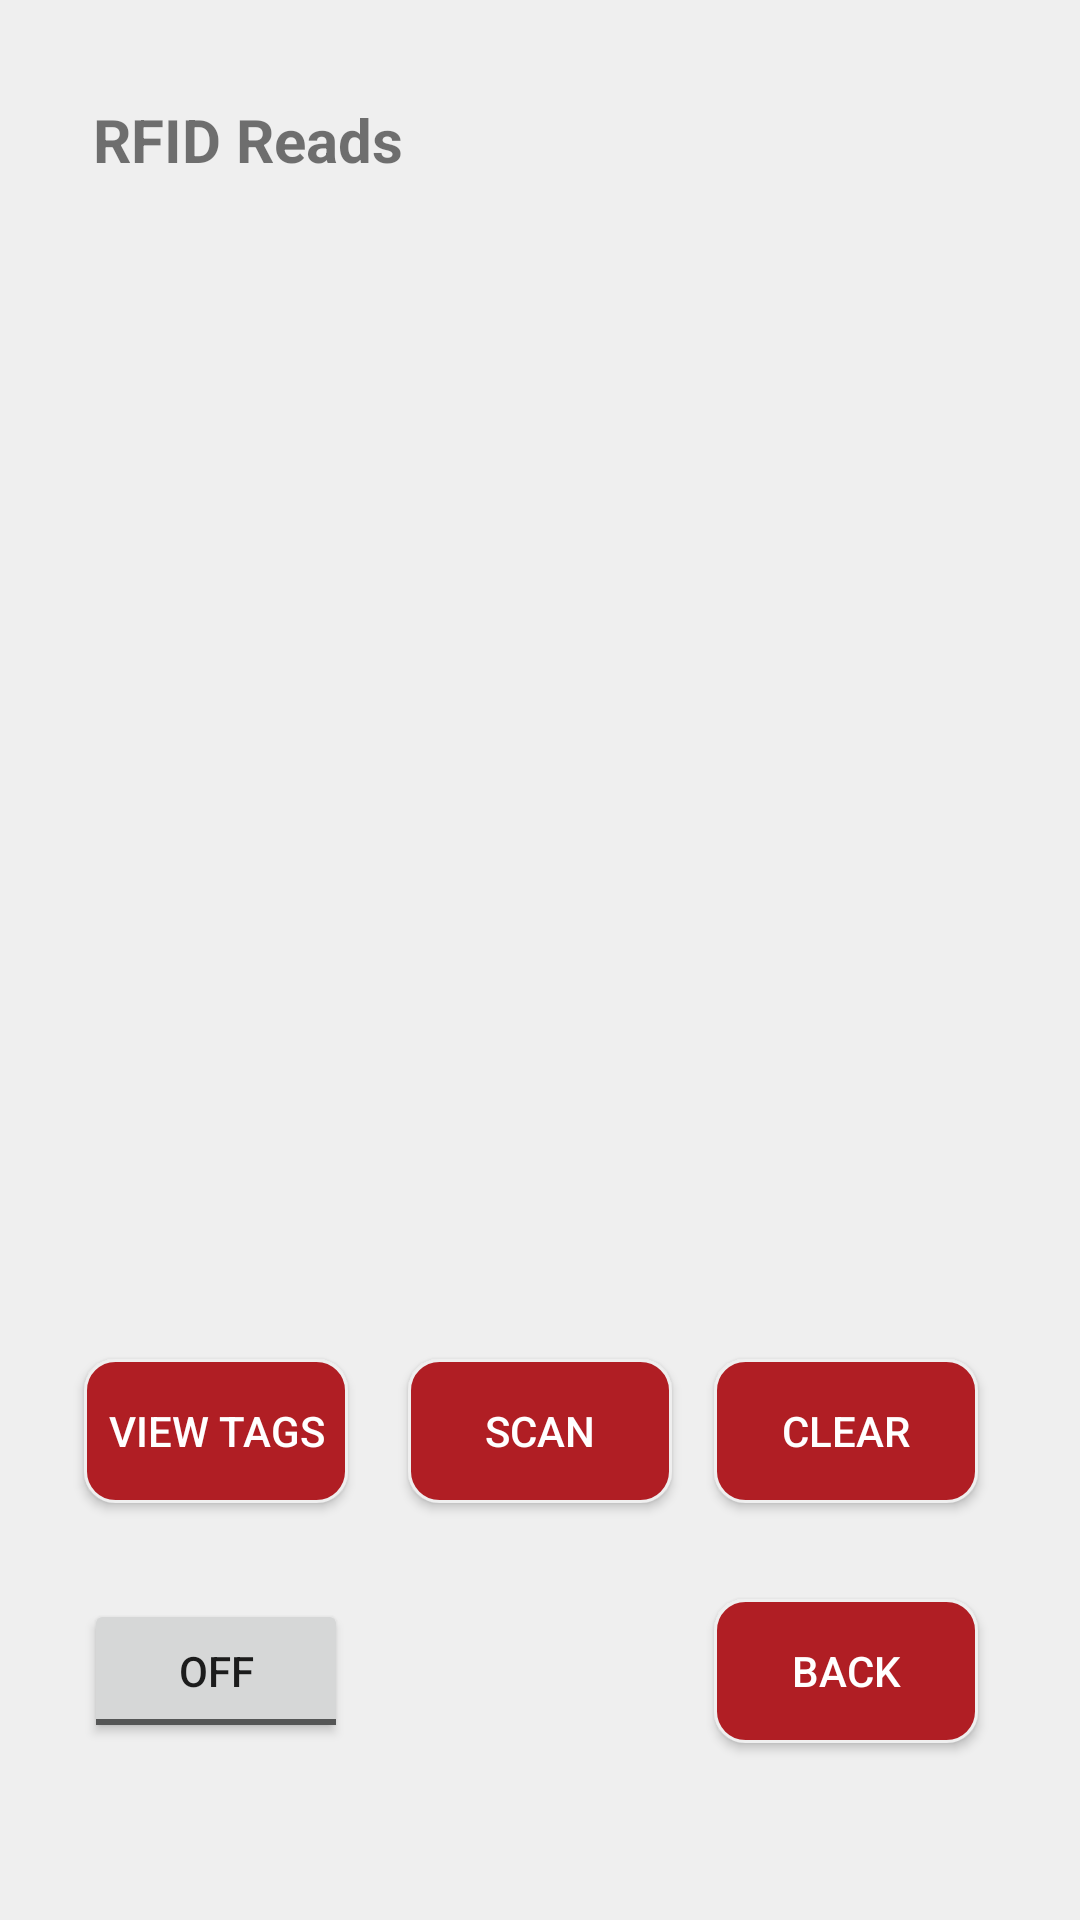

The Android layout XML behind this screen, and the referenced resources:
<!-- AndroidManifest.xml: application theme Theme.AppCompat.DayNight -->
<!-- res/layout/scanner.xml -->
<?xml version="1.0" encoding="utf-8"?>
<androidx.constraintlayout.widget.ConstraintLayout xmlns:android="http://schemas.android.com/apk/res/android"
    xmlns:app="http://schemas.android.com/apk/res-auto"
    xmlns:tools="http://schemas.android.com/tools"
    android:layout_width="match_parent"
    android:layout_height="match_parent"
    android:background="@color/lightest_grey"
    tools:context=".presentation.ScannerActivity">

    <ScrollView
        android:id="@+id/readsScrollView"
        android:layout_width="340dp"
        android:layout_height="0dp"
        android:layout_marginTop="56dp"
        android:layout_marginBottom="49dp"
        app:layout_constraintBottom_toTopOf="@+id/viewTagsButton"
        app:layout_constraintEnd_toEndOf="parent"
        app:layout_constraintHorizontal_bias="0.491"
        app:layout_constraintStart_toStartOf="parent"
        app:layout_constraintTop_toTopOf="@+id/textView3">

        <LinearLayout
            android:id="@+id/linearLayout"
            android:layout_width="match_parent"
            android:layout_height="wrap_content"
            android:orientation="vertical" />
    </ScrollView>

    <Button
        android:id="@+id/getTagListButton"
        android:layout_width="wrap_content"
        android:layout_height="wrap_content"
        android:layout_marginBottom="32dp"
        android:background="@drawable/mybutton"
        android:text="@string/scan_button_text"
        android:textColor="@color/white"
        app:layout_constraintBottom_toTopOf="@+id/btnViewScanToMain"
        app:layout_constraintEnd_toEndOf="parent"
        app:layout_constraintStart_toStartOf="parent" />

    <ToggleButton
        android:id="@+id/toggleScanner"
        android:layout_width="wrap_content"
        android:layout_height="wrap_content"
        android:layout_marginStart="28dp"
        android:layout_marginBottom="59dp"
        app:layout_constraintBottom_toBottomOf="parent"
        app:layout_constraintStart_toStartOf="parent" />

    <Button
        android:id="@+id/viewTagsButton"
        android:layout_width="wrap_content"
        android:layout_height="wrap_content"
        android:layout_marginStart="28dp"
        android:background="@drawable/mybutton"
        android:text="@string/view_tags_text"
        android:textColor="@color/white"
        app:layout_constraintBaseline_toBaselineOf="@+id/getTagListButton"
        app:layout_constraintStart_toStartOf="parent" />

    <Button
        android:id="@+id/btnViewScanToMain"
        android:layout_width="wrap_content"
        android:layout_height="wrap_content"
        android:layout_marginEnd="34dp"
        android:layout_marginBottom="59dp"
        android:background="@drawable/mybutton"
        android:text="@string/textBack"
        android:textColor="@color/white"
        app:layout_constraintBottom_toBottomOf="parent"
        app:layout_constraintEnd_toEndOf="parent" />

    <Button
        android:id="@+id/btnScannerClear"
        android:layout_width="wrap_content"
        android:layout_height="wrap_content"
        android:layout_marginEnd="34dp"
        android:background="@drawable/mybutton"
        android:text="@string/clear_button_text"
        android:textColor="@color/white"
        app:layout_constraintBaseline_toBaselineOf="@+id/getTagListButton"
        app:layout_constraintEnd_toEndOf="parent" />

    <TextView
        android:id="@+id/textView3"
        android:layout_width="121dp"
        android:layout_height="32dp"
        android:layout_marginStart="31dp"
        android:layout_marginTop="33dp"
        android:text="@string/reads_box_text"
        android:textSize="20sp"
        android:textStyle="bold"
        app:layout_constraintStart_toStartOf="parent"
        app:layout_constraintTop_toTopOf="parent" />

</androidx.constraintlayout.widget.ConstraintLayout>
<!-- resources referenced by this layout -->
<resources>
  <color name="lightest_grey">#EFEFEF</color>
  <color name="white">#FFFFFFFF</color>
  <!-- drawable mybutton (drawable) -->
  <?xml version="1.0" encoding="utf-8"?>
  <selector xmlns:android="http://schemas.android.com/apk/res/android" >
      <item >
          <shape android:shape="rectangle"  >
              <corners android:radius="10dp" />
              <stroke android:width="1dip" android:color="@color/lightest_grey" />
              <gradient android:angle="-90" android:startColor="@color/wku_red" android:endColor="@color/wku_red" />
          </shape>
      </item>
  </selector>
  <string name="clear_button_text">Clear</string>
  <string name="reads_box_text">RFID Reads</string>
  <string name="scan_button_text">Scan</string>
  <string name="textBack">Back</string>
  <string name="view_tags_text">View Tags</string>
  <color name="wku_red">#B01E24</color>
</resources>
